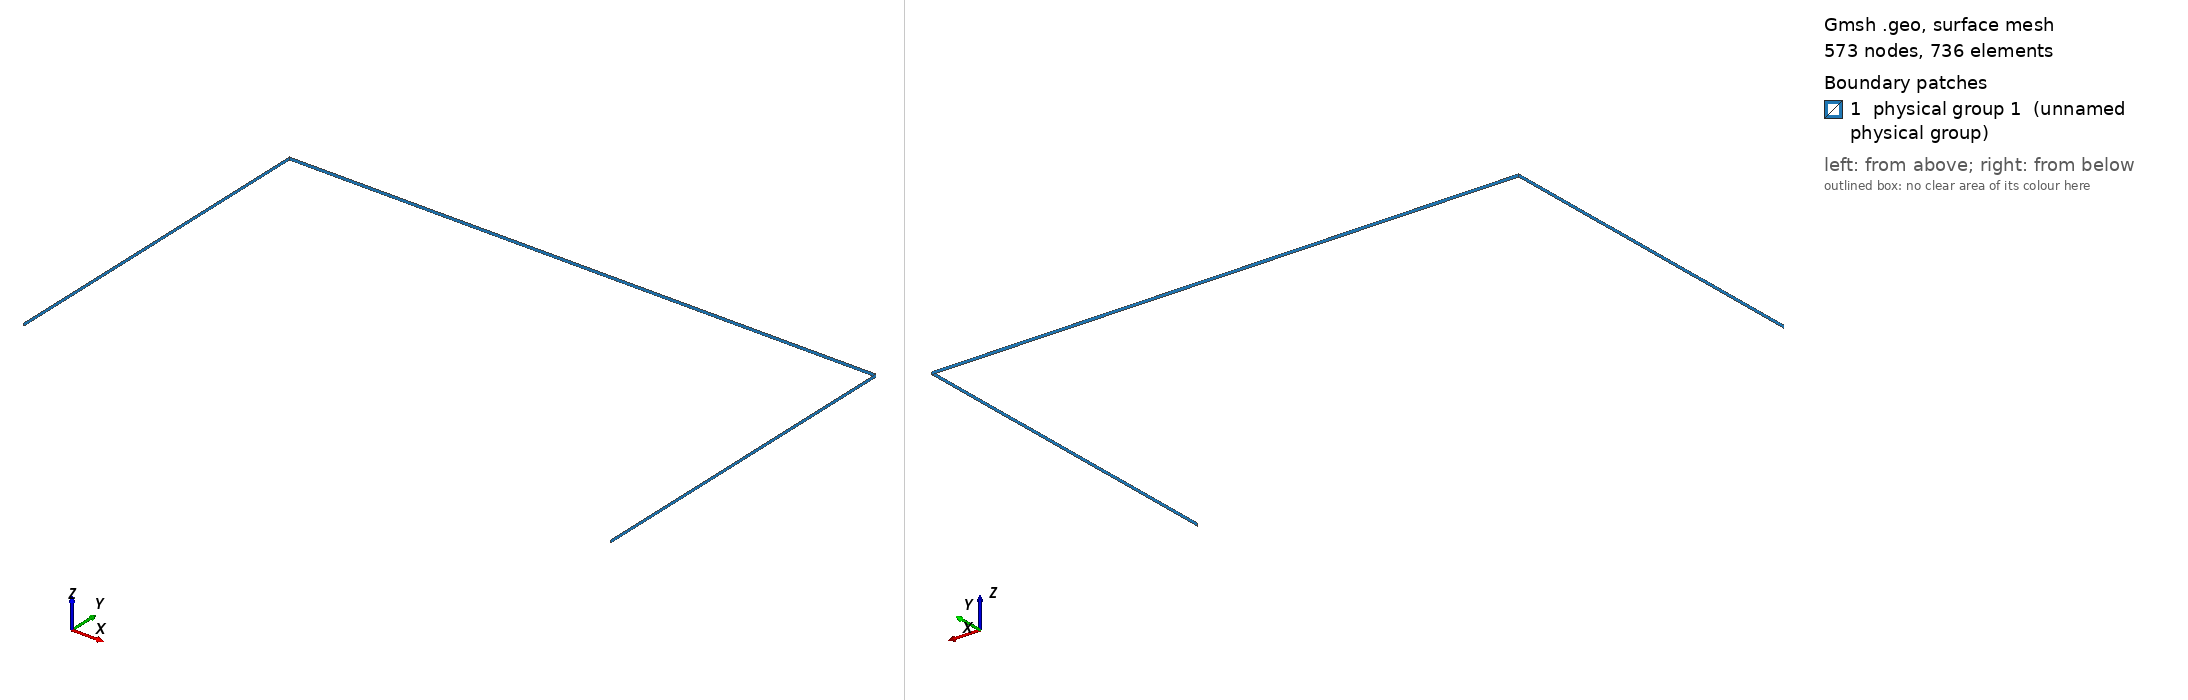

Gmsh geometry script, surface-meshed: 573 nodes, 736 surface elements. Boundary patches (legend numbers): 1 physical group 1 (unnamed physical group). Left view from above one corner, right view from below the opposite corner. Legend entries are the model's physical surfaces. The drawing asked Gmsh for element sizes between 1% and 20% of the model's largest extent; the script's own settings can give other sizes.

=== box2d.geo (drawn) ===
// INSTRUCTIONS
// 1. Run in command prompt with the following:
// gmsh -3 -optimize -format msh4 -o xxx.mesh this_file.geo
// 2. Run in command prompt with the following:
// gmsh2aerof ...

// Unit: mm
// INPUTS
xmin = 0.0;
xmax = 8.5;
ymin = 0.0;
ymax = 5.0;
zmin = -0.02;
zmax = 0.02;
dx = 0.006;
dx2 = 0.1;

Point(1) = {xmin, ymin, zmin, dx};
Point(2) = {xmax, ymin, zmin, dx};
Point(3) = {xmax, ymax, zmin, dx2};
Point(4) = {xmin, ymax, zmin, dx2};
Point(5) = {xmin, ymin, zmax, dx};
Point(6) = {xmax, ymin, zmax, dx};
Point(7) = {xmax, ymax, zmax, dx2};
Point(8) = {xmin, ymax, zmax, dx2};
Line(1) = {1, 4};
Line(2) = {4, 3};
Line(3) = {3, 2};
Line(4) = {1, 5};
Line(5) = {4, 8};
Line(6) = {3, 7};
Line(7) = {2, 6};
Line(8) = {5, 8};
Line(9) = {8, 7};
Line(10)= {7, 6};
Line Loop(1) = {1,5,-8,-4};
Line Loop(2) = {2,6,-9,-5};
Line Loop(3) = {3,7,-10,-6};
Plane Surface(1) = {1};
Plane Surface(2) = {2};
Plane Surface(3) = {3};

// Define boundary conditions with GMSH tags
//  1 = OutletFixedSurface_1
//  2 = SymmetrySurface_2
//  3 = StickFixedSurface_3
//  4 = InletFixedSurface_4

// Symmetry
Physical Surface(1) = {1,2,3};

// Saves mesh in .MESH format for conversion to AERO-F format
//Mesh.SaveElementTagType=2;
